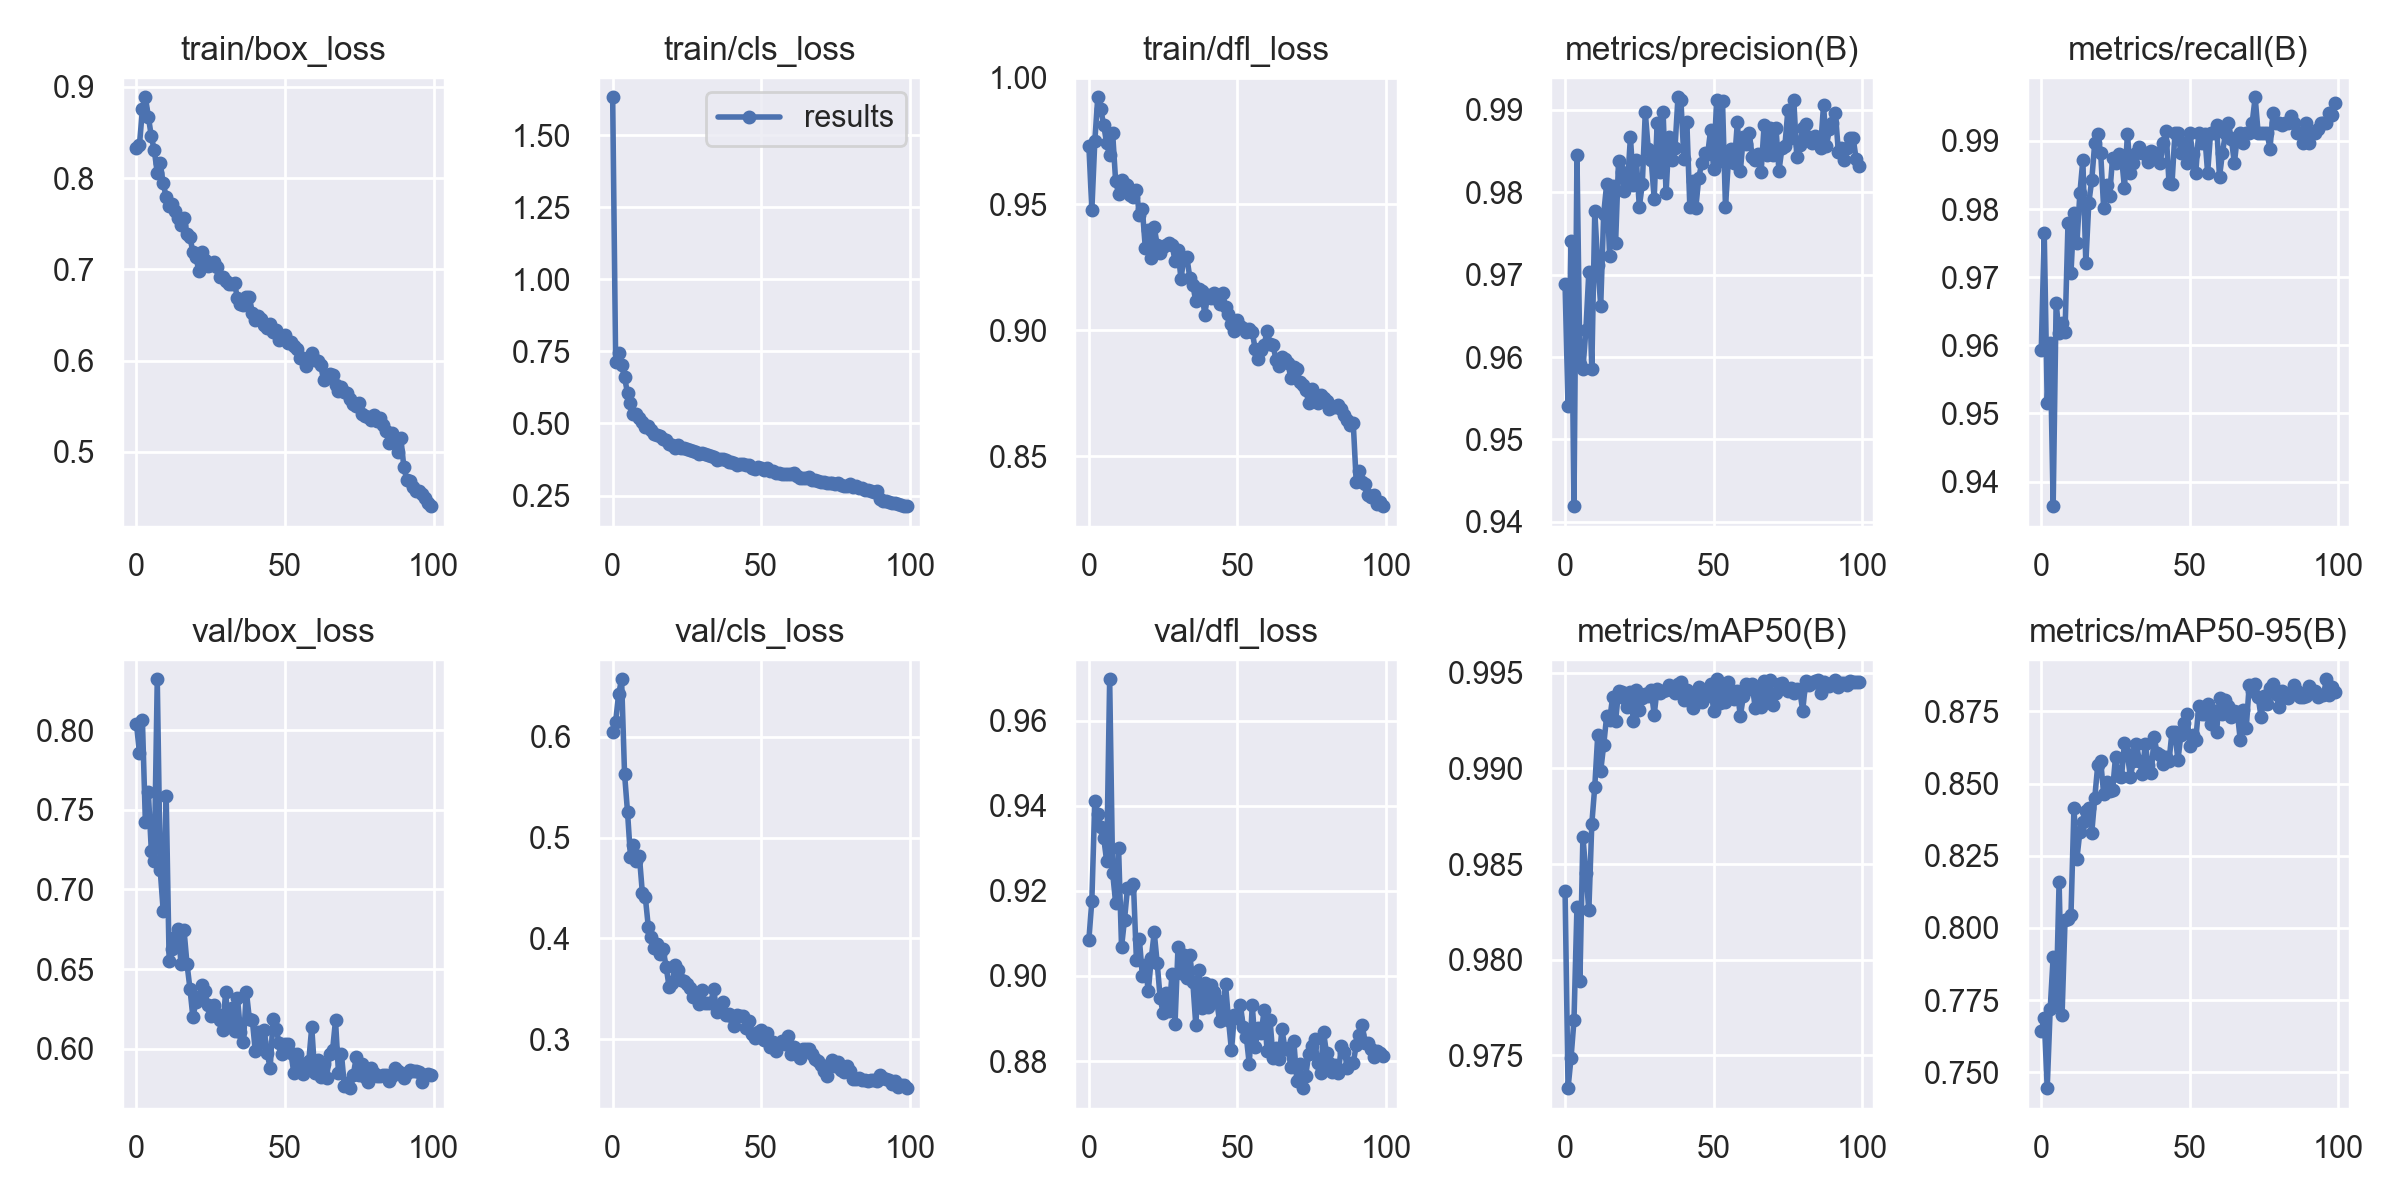

Source data for this figure (header and first rows):
epoch, train/box_loss, train/cls_loss, train/dfl_loss, metrics/precision(B), metrics/recall(B), metrics/mAP50(B), metrics/mAP50-95(B), val/box_loss, val/cls_loss, val/dfl_loss, lr/pg0, lr/pg1, lr/pg2
0, 0.8334, 1.631, 0.9731, 0.9688, 0.9593, 0.9836, 0.7643, 0.8041, 0.6051, 0.9085, 0.07018, 0.003313, 0.003313
1, 0.8359, 0.7133, 0.9476, 0.954, 0.9765, 0.9733, 0.7688, 0.7855, 0.6151, 0.9177, 0.04011, 0.006581, 0.006581
2, 0.8756, 0.7431, 0.9749, 0.9741, 0.9515, 0.9748, 0.7445, 0.8061, 0.6424, 0.9411, 0.009983, 0.009782, 0.009782
3, 0.8887, 0.7036, 0.9923, 0.9419, 0.9603, 0.9768, 0.7719, 0.7421, 0.6573, 0.9381, 0.009703, 0.009703, 0.009703
4, 0.8676, 0.66, 0.9876, 0.9845, 0.9364, 0.9828, 0.79, 0.761, 0.5634, 0.9351, 0.009703, 0.009703, 0.009703
5, 0.8457, 0.605, 0.9812, 0.9592, 0.9662, 0.9789, 0.7733, 0.7243, 0.5255, 0.9325, 0.009604, 0.009604, 0.009604
6, 0.8304, 0.5703, 0.974, 0.9586, 0.9618, 0.9864, 0.8161, 0.7179, 0.4805, 0.9269, 0.009505, 0.009505, 0.009505
7, 0.8057, 0.5335, 0.9693, 0.9632, 0.9633, 0.9846, 0.7699, 0.8319, 0.4924, 0.9697, 0.009406, 0.009406, 0.009406
8, 0.8161, 0.532, 0.9782, 0.9703, 0.962, 0.9826, 0.8026, 0.712, 0.4768, 0.9242, 0.009307, 0.009307, 0.009307
9, 0.7945, 0.5178, 0.9592, 0.9585, 0.9779, 0.9871, 0.8032, 0.6865, 0.4815, 0.9172, 0.009208, 0.009208, 0.009208
10, 0.7791, 0.5049, 0.9541, 0.9777, 0.9706, 0.989, 0.8046, 0.7587, 0.4449, 0.9301, 0.009109, 0.009109, 0.009109
11, 0.7695, 0.4865, 0.9596, 0.9712, 0.9794, 0.9917, 0.8414, 0.6549, 0.4408, 0.9068, 0.00901, 0.00901, 0.00901
12, 0.7719, 0.4927, 0.9578, 0.9663, 0.975, 0.9899, 0.824, 0.6624, 0.4113, 0.9133, 0.008911, 0.008911, 0.008911
13, 0.7636, 0.4768, 0.9574, 0.9774, 0.9823, 0.9912, 0.8334, 0.67, 0.4017, 0.9206, 0.008812, 0.008812, 0.008812
14, 0.7565, 0.4649, 0.9536, 0.981, 0.9872, 0.9927, 0.8369, 0.6754, 0.3904, 0.9207, 0.008713, 0.008713, 0.008713
15, 0.749, 0.4583, 0.9529, 0.9723, 0.9721, 0.9925, 0.8407, 0.6533, 0.3947, 0.9217, 0.008614, 0.008614, 0.008614
16, 0.7567, 0.4579, 0.9555, 0.9808, 0.9809, 0.9937, 0.8415, 0.6745, 0.3842, 0.9038, 0.008515, 0.008515, 0.008515
17, 0.7393, 0.4448, 0.9458, 0.9738, 0.9843, 0.9925, 0.833, 0.6534, 0.3891, 0.9086, 0.008416, 0.008416, 0.008416
18, 0.7352, 0.4416, 0.9482, 0.9838, 0.9897, 0.994, 0.845, 0.6378, 0.3718, 0.9001, 0.008317, 0.008317, 0.008317
19, 0.7189, 0.4279, 0.9326, 0.9825, 0.991, 0.994, 0.8563, 0.6197, 0.3519, 0.9025, 0.008218, 0.008218, 0.008218
20, 0.7135, 0.424, 0.9396, 0.9801, 0.9882, 0.9937, 0.8578, 0.6293, 0.3558, 0.8964, 0.008119, 0.008119, 0.008119
21, 0.6984, 0.4161, 0.9285, 0.9809, 0.9801, 0.9932, 0.8465, 0.6326, 0.3734, 0.9041, 0.00802, 0.00802, 0.00802
22, 0.7194, 0.4249, 0.9409, 0.9867, 0.9835, 0.994, 0.8505, 0.64, 0.3684, 0.9102, 0.007921, 0.007921, 0.007921
23, 0.7098, 0.4134, 0.9337, 0.9809, 0.982, 0.9925, 0.8476, 0.6363, 0.3589, 0.903, 0.007822, 0.007822, 0.007822
24, 0.7037, 0.4151, 0.9308, 0.9839, 0.9875, 0.9941, 0.8476, 0.6276, 0.358, 0.8948, 0.007723, 0.007723, 0.007723
25, 0.7045, 0.4115, 0.933, 0.9782, 0.9868, 0.9931, 0.8594, 0.6204, 0.3544, 0.8913, 0.007624, 0.007624, 0.007624
26, 0.7082, 0.4087, 0.9337, 0.981, 0.9881, 0.9937, 0.8527, 0.6275, 0.3503, 0.896, 0.007525, 0.007525, 0.007525
27, 0.7024, 0.4037, 0.9344, 0.9897, 0.9877, 0.9939, 0.8522, 0.6216, 0.3416, 0.8916, 0.007426, 0.007426, 0.007426
28, 0.692, 0.3996, 0.9339, 0.9853, 0.9831, 0.9938, 0.864, 0.6177, 0.3448, 0.9006, 0.007327, 0.007327, 0.007327
29, 0.6912, 0.3947, 0.9275, 0.9839, 0.9911, 0.9941, 0.8601, 0.6115, 0.3345, 0.8887, 0.007228, 0.007228, 0.007228
30, 0.6875, 0.3978, 0.9318, 0.9792, 0.9853, 0.9928, 0.8523, 0.6353, 0.349, 0.9067, 0.007129, 0.007129, 0.007129
31, 0.6837, 0.394, 0.9204, 0.9884, 0.9868, 0.9942, 0.8578, 0.6143, 0.3356, 0.9007, 0.00703, 0.00703, 0.00703
32, 0.6844, 0.3894, 0.9288, 0.9825, 0.9882, 0.9939, 0.8639, 0.6255, 0.3356, 0.905, 0.006931, 0.006931, 0.006931
33, 0.685, 0.3886, 0.9289, 0.9897, 0.989, 0.994, 0.8579, 0.6112, 0.3355, 0.8995, 0.006832, 0.006832, 0.006832
34, 0.6682, 0.3849, 0.9206, 0.9799, 0.9882, 0.9941, 0.8534, 0.6321, 0.3499, 0.9049, 0.006733, 0.006733, 0.006733
35, 0.6615, 0.3727, 0.918, 0.9867, 0.9882, 0.9943, 0.8638, 0.6106, 0.3272, 0.8984, 0.006634, 0.006634, 0.006634
36, 0.6612, 0.3769, 0.9114, 0.9839, 0.9869, 0.9941, 0.8564, 0.6042, 0.3308, 0.8884, 0.006535, 0.006535, 0.006535
37, 0.6697, 0.377, 0.9165, 0.9853, 0.9885, 0.9939, 0.8535, 0.6358, 0.3367, 0.9013, 0.006436, 0.006436, 0.006436
38, 0.6696, 0.3745, 0.9156, 0.9915, 0.9882, 0.9944, 0.8661, 0.6187, 0.3237, 0.8924, 0.006337, 0.006337, 0.006337
39, 0.6524, 0.3659, 0.9062, 0.9911, 0.9882, 0.9945, 0.8604, 0.6179, 0.3249, 0.8983, 0.006238, 0.006238, 0.006238
40, 0.6449, 0.3647, 0.914, 0.9841, 0.9868, 0.9936, 0.8599, 0.5984, 0.323, 0.8926, 0.006139, 0.006139, 0.006139
41, 0.6486, 0.3635, 0.9126, 0.9885, 0.9897, 0.9941, 0.8569, 0.6105, 0.3129, 0.8979, 0.00604, 0.00604, 0.00604
42, 0.6457, 0.3565, 0.9146, 0.9782, 0.9915, 0.9935, 0.8591, 0.6042, 0.3237, 0.8962, 0.005941, 0.005941, 0.005941
43, 0.6391, 0.3591, 0.9123, 0.9814, 0.9838, 0.9931, 0.8577, 0.6115, 0.3229, 0.8944, 0.005842, 0.005842, 0.005842
44, 0.6362, 0.3581, 0.9106, 0.9781, 0.9837, 0.9939, 0.868, 0.5974, 0.3226, 0.8893, 0.005743, 0.005743, 0.005743
45, 0.6404, 0.3554, 0.9148, 0.9818, 0.9912, 0.9942, 0.8677, 0.5876, 0.3115, 0.8917, 0.005644, 0.005644, 0.005644
46, 0.6319, 0.3543, 0.9093, 0.9835, 0.9912, 0.9935, 0.8581, 0.6189, 0.3183, 0.898, 0.005545, 0.005545, 0.005545
47, 0.6331, 0.346, 0.9065, 0.9848, 0.9882, 0.9937, 0.8669, 0.6126, 0.3048, 0.8897, 0.005446, 0.005446, 0.005446
48, 0.6228, 0.3408, 0.9024, 0.9846, 0.9897, 0.9941, 0.871, 0.6036, 0.3013, 0.8825, 0.005347, 0.005347, 0.005347
49, 0.6247, 0.3495, 0.8998, 0.9876, 0.9868, 0.9944, 0.8741, 0.5966, 0.3067, 0.8909, 0.005248, 0.005248, 0.005248
50, 0.6277, 0.3463, 0.9042, 0.9828, 0.9912, 0.993, 0.8631, 0.6031, 0.3086, 0.8901, 0.005149, 0.005149, 0.005149
51, 0.6196, 0.3368, 0.9017, 0.9911, 0.9881, 0.9947, 0.8667, 0.6026, 0.2996, 0.8931, 0.00505, 0.00505, 0.00505
52, 0.6203, 0.3445, 0.9009, 0.9838, 0.9853, 0.9934, 0.8651, 0.5971, 0.3062, 0.888, 0.004951, 0.004951, 0.004951
53, 0.6164, 0.3365, 0.8992, 0.9911, 0.9912, 0.9942, 0.8767, 0.5845, 0.2919, 0.8857, 0.004852, 0.004852, 0.004852
54, 0.6127, 0.3335, 0.9004, 0.9782, 0.9897, 0.9935, 0.874, 0.5967, 0.2968, 0.8792, 0.004753, 0.004753, 0.004753
55, 0.6023, 0.3278, 0.8993, 0.9839, 0.991, 0.9945, 0.8742, 0.5913, 0.2878, 0.8932, 0.004654, 0.004654, 0.004654
56, 0.6026, 0.3273, 0.8925, 0.9853, 0.9853, 0.9941, 0.8777, 0.5842, 0.2952, 0.8833, 0.004555, 0.004555, 0.004555
57, 0.5946, 0.3243, 0.8887, 0.9835, 0.9912, 0.9936, 0.8707, 0.5883, 0.2984, 0.8877, 0.004456, 0.004456, 0.004456
58, 0.6009, 0.3247, 0.8921, 0.9885, 0.9912, 0.994, 0.8751, 0.5922, 0.2952, 0.8865, 0.004357, 0.004357, 0.004357
59, 0.6083, 0.3257, 0.8941, 0.9825, 0.9924, 0.9927, 0.8678, 0.6135, 0.3028, 0.892, 0.004258, 0.004258, 0.004258
... 40 more rows
